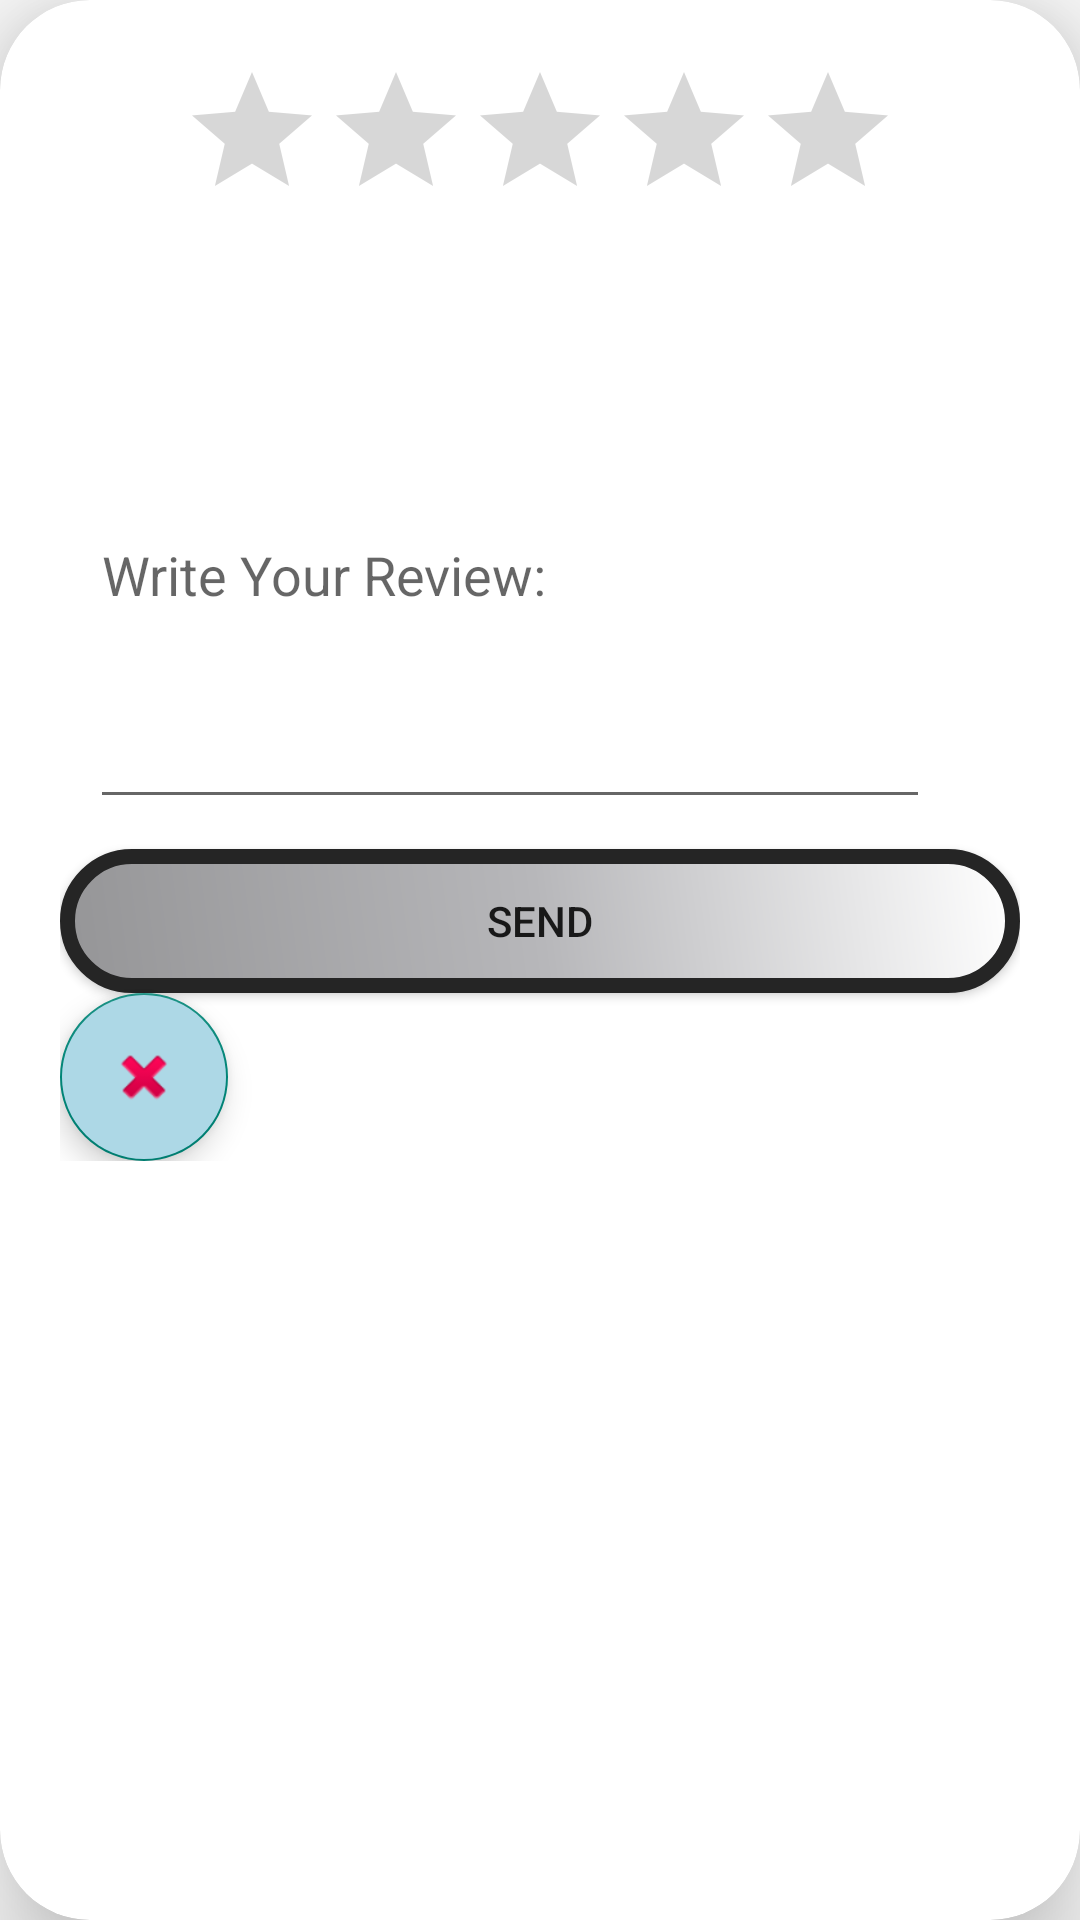

Here is an Android app screen rendered from its layout file. Give the layout XML and the strings, colors and styles it references.
<!-- AndroidManifest.xml: application theme Theme.MyApplication -->
<!-- res/layout/write_pop_up.xml -->
<?xml version="1.0" encoding="utf-8"?>
<androidx.cardview.widget.CardView xmlns:android="http://schemas.android.com/apk/res/android"
    android:layout_width="match_parent"
    android:layout_height="wrap_content"
    xmlns:tools="http://schemas.android.com/tools"
    android:layout_marginTop="50dp"
    android:layout_marginEnd="20dp"
    android:layout_marginStart="20dp"
    app:cardCornerRadius="30dp"
    app:cardElevation="20dp"
    xmlns:app="http://schemas.android.com/apk/res-auto"
    tools:context=".Repository.UI.WriteReviewPopUp"
    android:orientation="vertical">

    <LinearLayout
        android:layout_width="match_parent"
        android:layout_height="wrap_content"
        android:orientation="vertical"
        android:layout_gravity="center_horizontal"
        android:padding="20dp"
        android:background="@drawable/border">


        <RatingBar
            android:id="@+id/ratingBar"
            android:layout_width="wrap_content"
            android:layout_height="wrap_content"
            android:numStars="5"
            android:stepSize="1.0"
            android:rating="0"
            android:progressTint="#3F51B5"
            android:layout_gravity="center_horizontal" />


        <EditText
            android:id="@+id/write_review_txt"
            android:layout_width="match_parent"
            android:layout_height="166dp"
            android:layout_marginStart="10dp"
            android:layout_marginTop="30dp"
            android:layout_marginEnd="30dp"
            android:layout_marginBottom="10dp"
            android:ems="10"
            android:hint="@string/write_your_review"
            android:inputType="text" />

        <Button
            android:id="@+id/send_review_btn"
            android:layout_width="match_parent"
            android:layout_height="match_parent"
            android:layout_weight="1"
            android:background="@drawable/checkoutbtn"
            android:text="@string/send"  />

        <com.google.android.material.floatingactionbutton.FloatingActionButton
            android:id="@+id/closebtn_write_review"
            android:layout_width="match_parent"
            android:layout_height="wrap_content"
            android:layout_weight="1"
            android:backgroundTint="@color/light_blue"
            android:clickable="true"
            android:src="@android:drawable/ic_delete" />
    </LinearLayout>
</androidx.cardview.widget.CardView>
<!-- resources referenced by this layout -->
<resources>
  <color name="light_blue">#ADD8E6</color>
  <!-- drawable checkoutbtn (drawable) -->
  <?xml version="1.0" encoding="utf-8"?>
  <shape xmlns:android="http://schemas.android.com/apk/res/android">
  
      <gradient
          android:centerColor="#B7B7BA"
          android:endColor="#959597"
          android:startColor="#FFFFFF"
          android:angle="225"/>
  
      <stroke
          android:width = "5dp"
          android:color = "#252525"
          />
      <corners
          android:radius = "30dp"/>
  
  </shape>
  <string name="send">SEND</string>
  <string name="write_your_review">Write Your Review:</string>
  <style name="Theme.MyApplication" parent="Base.Theme.MyApplication" />
  <style name="Base.Theme.MyApplication" parent="Theme.AppCompat.DayNight.NoActionBar">
          
          
      </style>
</resources>
